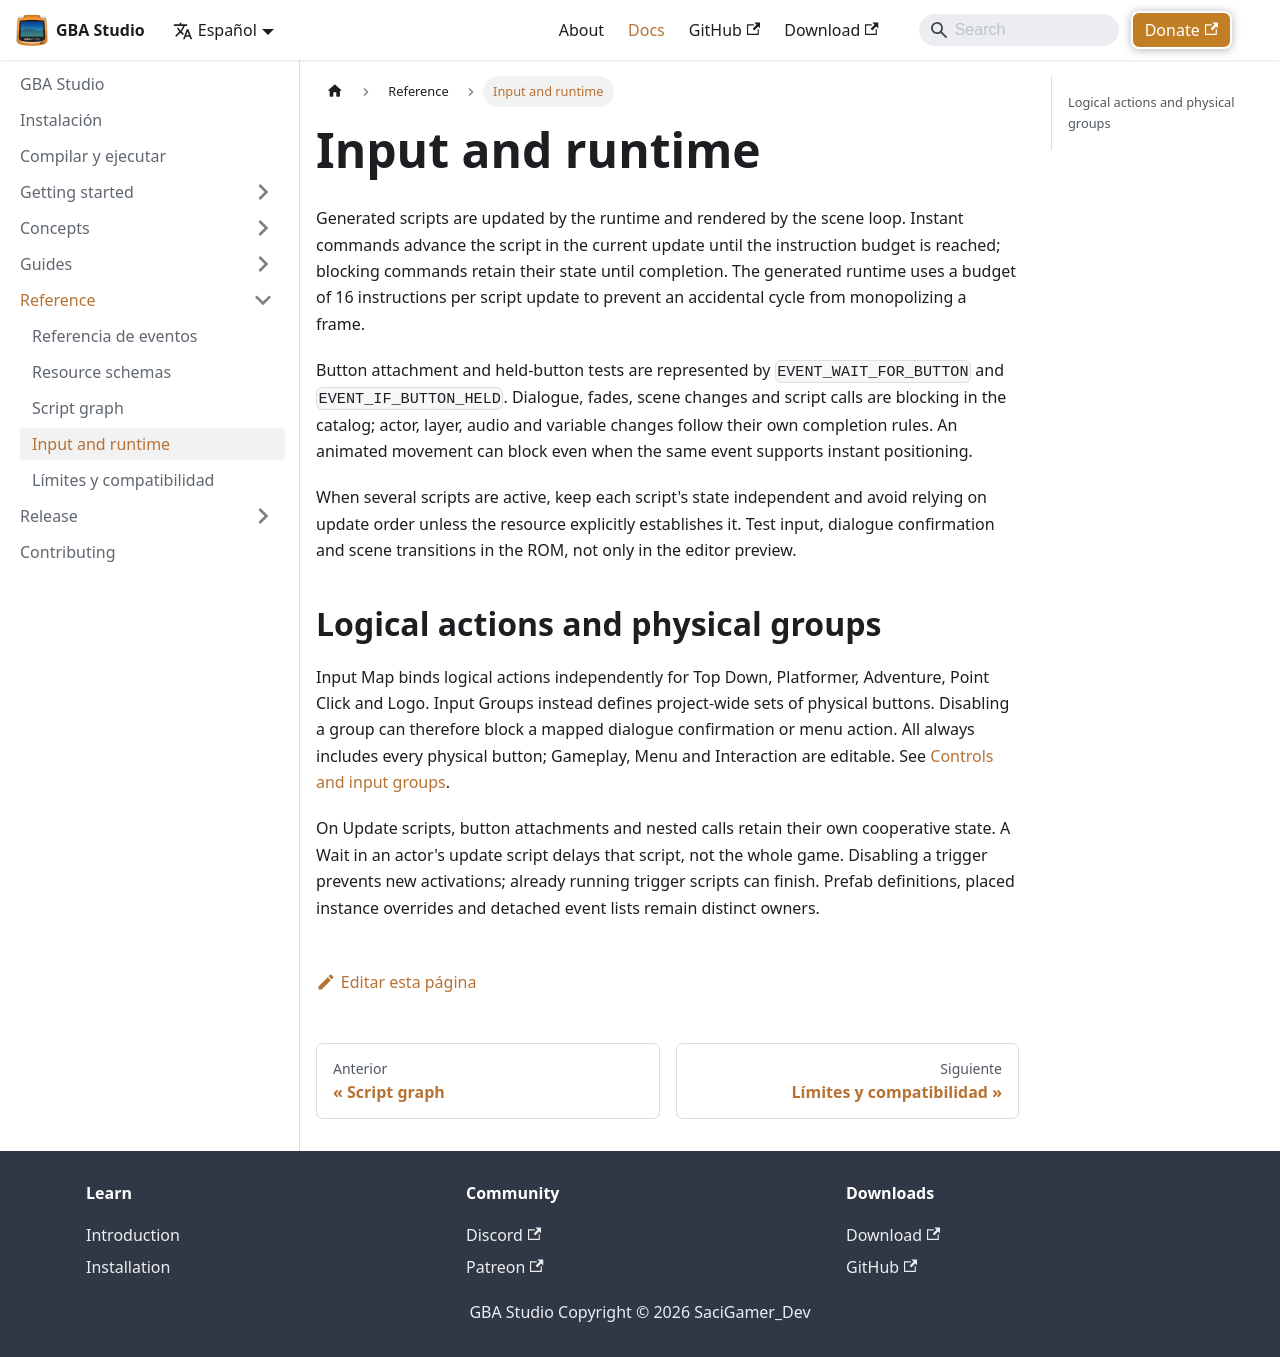

repository: SaciGamer/gba-studio-site · page: es/docs/reference/input-and-runtime/index.html · generator: docusaurus

---
sidebar_position: 4
title: Input and runtime
description: Understand input polling and generated script execution.
---

# Input and runtime

Generated scripts are updated by the runtime and rendered by the scene loop. Instant commands advance the script in the current update until the instruction budget is reached; blocking commands retain their state until completion. The generated runtime uses a budget of 16 instructions per script update to prevent an accidental cycle from monopolizing a frame.

Button attachment and held-button tests are represented by `EVENT_WAIT_FOR_BUTTON` and `EVENT_IF_BUTTON_HELD`. Dialogue, fades, scene changes and script calls are blocking in the catalog; actor, layer, audio and variable changes follow their own completion rules. An animated movement can block even when the same event supports instant positioning.

When several scripts are active, keep each script's state independent and avoid relying on update order unless the resource explicitly establishes it. Test input, dialogue confirmation and scene transitions in the ROM, not only in the editor preview.

## Logical actions and physical groups

Input Map binds logical actions independently for Top Down, Platformer, Adventure, Point Click and Logo. Input Groups instead defines project-wide sets of physical buttons. Disabling a group can therefore block a mapped dialogue confirmation or menu action. All always includes every physical button; Gameplay, Menu and Interaction are editable. See [Controls and input groups](../guides/controls).

On Update scripts, button attachments and nested calls retain their own cooperative state. A Wait in an actor's update script delays that script, not the whole game. Disabling a trigger prevents new activations; already running trigger scripts can finish. Prefab definitions, placed instance overrides and detached event lists remain distinct owners.
